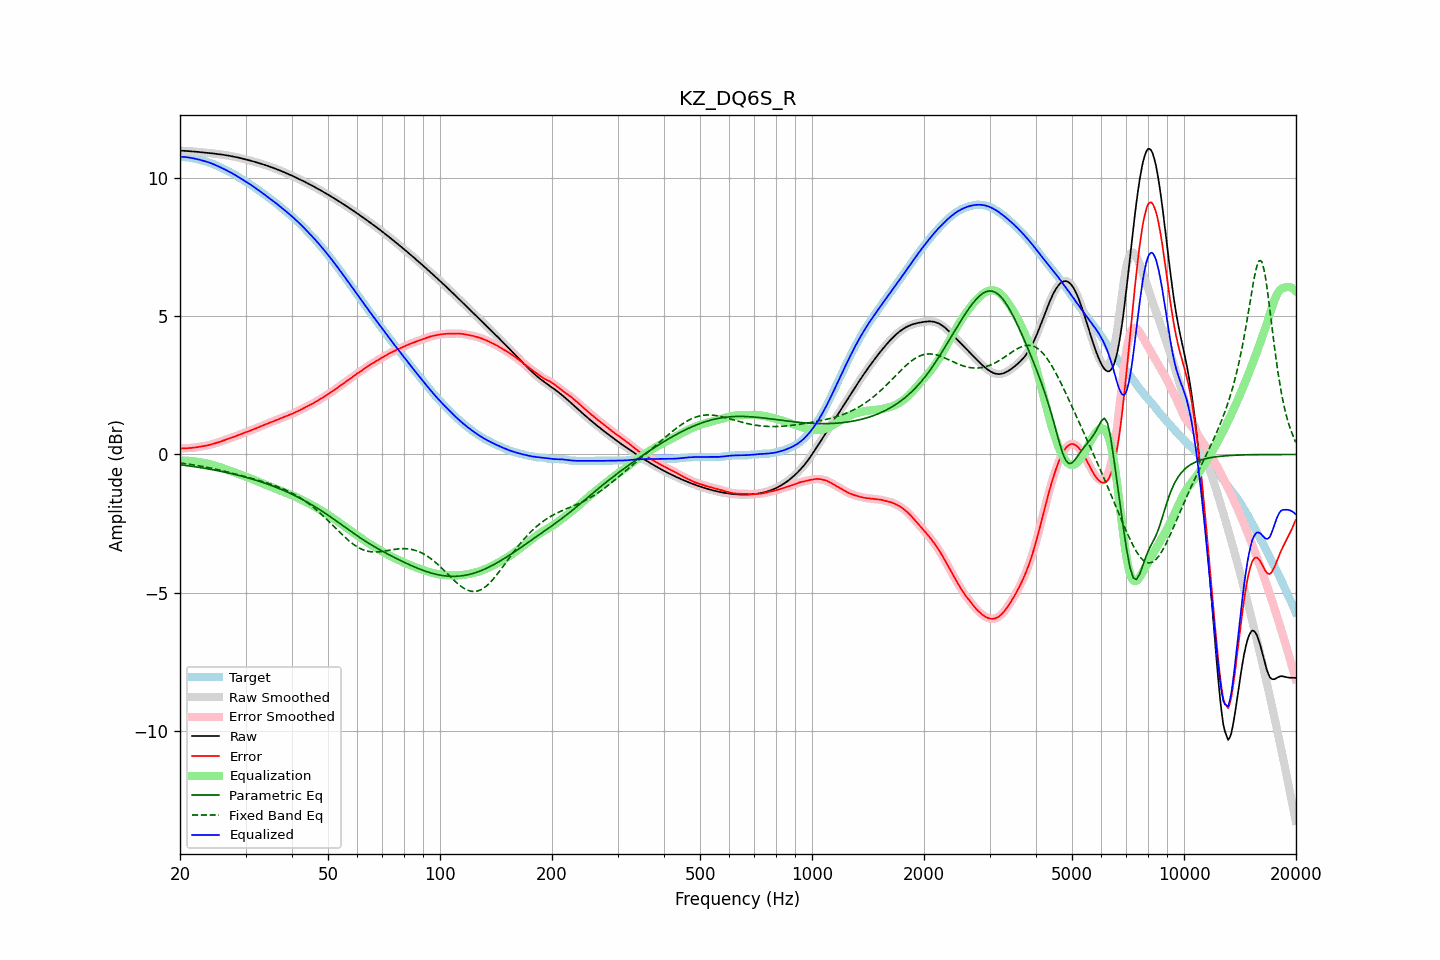

Source data for this figure (header and first rows):
frequency, raw, error, smoothed, error_smoothed, equalization, parametric_eq, fixed_band_eq, equalized_raw, equalized_smoothed, target
20.00, 10.99, 0.22, 10.99, 0.22, -0.22, -0.37, -0.31, 10.78, 10.78, 10.78
20.20, 10.99, 0.22, 10.99, 0.22, -0.22, -0.38, -0.31, 10.77, 10.77, 10.77
20.40, 10.99, 0.22, 10.99, 0.22, -0.22, -0.38, -0.32, 10.77, 10.77, 10.77
20.61, 10.99, 0.22, 10.99, 0.22, -0.22, -0.39, -0.33, 10.76, 10.76, 10.76
20.81, 10.98, 0.23, 10.98, 0.23, -0.23, -0.40, -0.34, 10.76, 10.76, 10.75
21.02, 10.98, 0.23, 10.98, 0.23, -0.23, -0.41, -0.35, 10.75, 10.75, 10.75
21.23, 10.97, 0.23, 10.97, 0.23, -0.23, -0.42, -0.35, 10.74, 10.74, 10.74
21.44, 10.97, 0.24, 10.97, 0.24, -0.24, -0.42, -0.36, 10.73, 10.73, 10.73
21.66, 10.96, 0.24, 10.96, 0.24, -0.24, -0.43, -0.37, 10.72, 10.72, 10.72
21.87, 10.96, 0.25, 10.96, 0.25, -0.25, -0.44, -0.38, 10.71, 10.71, 10.71
22.09, 10.95, 0.26, 10.95, 0.26, -0.26, -0.45, -0.39, 10.70, 10.70, 10.70
22.31, 10.95, 0.27, 10.95, 0.27, -0.27, -0.46, -0.40, 10.68, 10.68, 10.68
22.54, 10.94, 0.28, 10.94, 0.28, -0.28, -0.47, -0.41, 10.67, 10.67, 10.67
22.76, 10.94, 0.29, 10.94, 0.29, -0.29, -0.48, -0.42, 10.65, 10.65, 10.65
22.99, 10.93, 0.30, 10.93, 0.30, -0.30, -0.49, -0.43, 10.64, 10.64, 10.64
23.22, 10.93, 0.31, 10.93, 0.31, -0.31, -0.50, -0.44, 10.62, 10.62, 10.62
23.45, 10.92, 0.32, 10.92, 0.32, -0.32, -0.51, -0.46, 10.60, 10.60, 10.61
23.69, 10.92, 0.33, 10.91, 0.33, -0.33, -0.52, -0.47, 10.59, 10.59, 10.59
23.92, 10.91, 0.34, 10.91, 0.34, -0.34, -0.53, -0.48, 10.57, 10.57, 10.57
24.16, 10.90, 0.36, 10.90, 0.36, -0.36, -0.54, -0.49, 10.54, 10.54, 10.54
24.40, 10.90, 0.37, 10.90, 0.37, -0.37, -0.55, -0.50, 10.52, 10.52, 10.52
24.65, 10.89, 0.39, 10.89, 0.39, -0.39, -0.56, -0.52, 10.50, 10.50, 10.50
24.89, 10.88, 0.41, 10.88, 0.41, -0.41, -0.57, -0.53, 10.48, 10.47, 10.47
25.14, 10.88, 0.42, 10.88, 0.43, -0.43, -0.58, -0.54, 10.45, 10.45, 10.45
25.39, 10.87, 0.44, 10.87, 0.44, -0.44, -0.59, -0.55, 10.42, 10.42, 10.42
25.65, 10.86, 0.46, 10.86, 0.46, -0.46, -0.60, -0.57, 10.40, 10.40, 10.40
25.91, 10.85, 0.48, 10.85, 0.48, -0.48, -0.62, -0.58, 10.37, 10.37, 10.37
26.16, 10.84, 0.50, 10.84, 0.50, -0.50, -0.63, -0.60, 10.34, 10.34, 10.34
26.43, 10.84, 0.53, 10.83, 0.52, -0.52, -0.64, -0.61, 10.31, 10.31, 10.31
26.69, 10.83, 0.55, 10.83, 0.55, -0.54, -0.65, -0.62, 10.28, 10.28, 10.28
26.96, 10.82, 0.57, 10.82, 0.57, -0.56, -0.67, -0.64, 10.25, 10.25, 10.25
27.23, 10.81, 0.59, 10.81, 0.58, -0.58, -0.68, -0.65, 10.22, 10.22, 10.22
27.50, 10.79, 0.60, 10.79, 0.60, -0.61, -0.69, -0.67, 10.19, 10.19, 10.19
27.77, 10.78, 0.62, 10.78, 0.62, -0.63, -0.71, -0.68, 10.16, 10.16, 10.16
28.05, 10.77, 0.65, 10.77, 0.65, -0.65, -0.72, -0.70, 10.12, 10.12, 10.12
28.33, 10.76, 0.67, 10.76, 0.67, -0.67, -0.73, -0.71, 10.09, 10.09, 10.09
28.62, 10.75, 0.69, 10.75, 0.69, -0.69, -0.75, -0.73, 10.05, 10.05, 10.05
28.90, 10.73, 0.72, 10.73, 0.72, -0.72, -0.76, -0.75, 10.02, 10.02, 10.02
29.19, 10.72, 0.74, 10.72, 0.74, -0.74, -0.78, -0.76, 9.98, 9.98, 9.98
29.48, 10.71, 0.76, 10.71, 0.76, -0.76, -0.79, -0.78, 9.95, 9.94, 9.94
29.78, 10.69, 0.78, 10.69, 0.78, -0.78, -0.81, -0.79, 9.91, 9.91, 9.91
30.08, 10.68, 0.80, 10.68, 0.80, -0.80, -0.82, -0.81, 9.87, 9.87, 9.87
30.38, 10.66, 0.82, 10.66, 0.82, -0.83, -0.84, -0.82, 9.84, 9.84, 9.84
30.68, 10.65, 0.85, 10.65, 0.85, -0.85, -0.86, -0.84, 9.80, 9.80, 9.80
30.99, 10.63, 0.87, 10.63, 0.87, -0.87, -0.87, -0.86, 9.76, 9.76, 9.76
31.30, 10.61, 0.89, 10.61, 0.89, -0.89, -0.89, -0.87, 9.72, 9.72, 9.72
31.61, 10.60, 0.92, 10.60, 0.92, -0.92, -0.91, -0.89, 9.68, 9.68, 9.68
31.93, 10.58, 0.94, 10.58, 0.94, -0.94, -0.93, -0.91, 9.64, 9.64, 9.64
32.24, 10.56, 0.96, 10.56, 0.96, -0.96, -0.95, -0.92, 9.60, 9.60, 9.60
32.57, 10.55, 0.99, 10.55, 0.99, -0.99, -0.96, -0.94, 9.56, 9.56, 9.56
32.89, 10.53, 1.01, 10.53, 1.01, -1.01, -0.98, -0.96, 9.52, 9.52, 9.52
33.22, 10.51, 1.04, 10.51, 1.04, -1.04, -1.00, -0.97, 9.47, 9.47, 9.47
33.55, 10.49, 1.06, 10.49, 1.06, -1.06, -1.02, -0.99, 9.43, 9.43, 9.43
33.89, 10.47, 1.09, 10.47, 1.09, -1.09, -1.04, -1.01, 9.39, 9.39, 9.39
34.23, 10.45, 1.11, 10.45, 1.11, -1.11, -1.06, -1.03, 9.34, 9.34, 9.34
34.57, 10.43, 1.14, 10.43, 1.14, -1.13, -1.08, -1.05, 9.30, 9.30, 9.30
34.92, 10.41, 1.16, 10.41, 1.16, -1.16, -1.10, -1.06, 9.26, 9.26, 9.25
35.27, 10.39, 1.18, 10.39, 1.18, -1.18, -1.13, -1.08, 9.21, 9.21, 9.21
35.62, 10.37, 1.20, 10.37, 1.20, -1.20, -1.15, -1.10, 9.17, 9.17, 9.17
35.97, 10.35, 1.22, 10.35, 1.22, -1.22, -1.17, -1.13, 9.13, 9.12, 9.13
... 635 more rows
